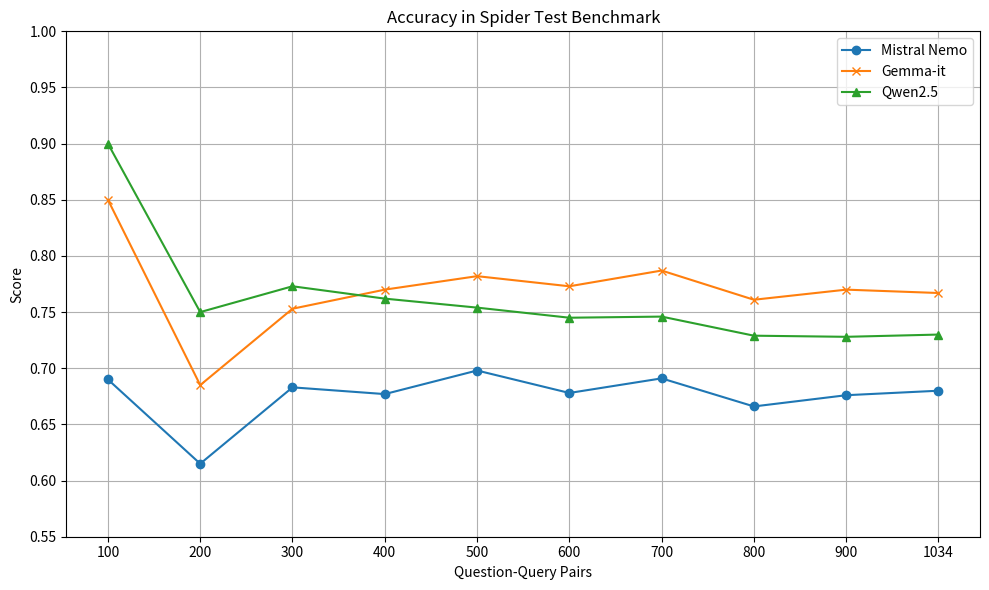
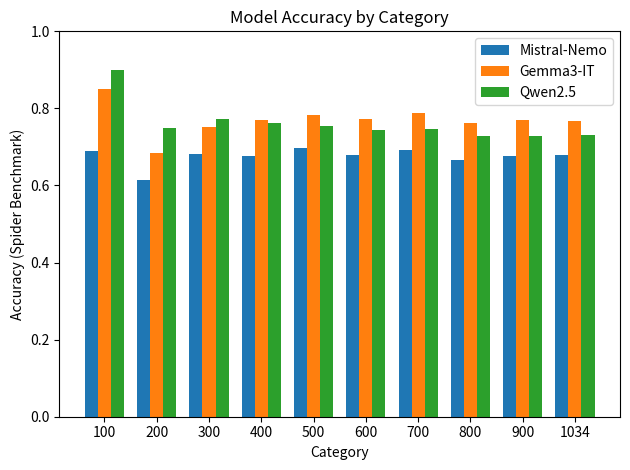

Python code for these plots, in order:
import matplotlib.pyplot as plt
import numpy as np

# Sample data
models = ['Mistral-Nemo', 'Gemma3-IT', 'Qwen2.5']
categories = ['100', '200', '300', '400', '500', '600', '700', '800', '900', '1034']

# Accuracy data (rows = models, columns = categories)
accuracy = [
    [0.690, 0.615, 0.683, 0.677, 0.698, 0.678, 0.691, 0.666, 0.676, 0.680],  # Mistral-Nemo
    [0.850, 0.685, 0.753, 0.770, 0.782, 0.773, 0.787, 0.761, 0.770, 0.767], # Gemma-it
    [0.900, 0.750, 0.773, 0.762, 0.754, 0.745, 0.746, 0.729, 0.728, 0.730],  # Qwen2.5
#    [0.940, 0.845, 0.877, 0.870, 0.870, 0.838, 0.849, 0.825, 0.823, 0.819],  # Multi Agent
]

# Create the plot
plt.figure(figsize=(10, 6))
plt.plot(categories, accuracy[0], marker='o', label='Mistral Nemo')
plt.plot(categories, accuracy[1], marker='x', label='Gemma-it')
plt.plot(categories, accuracy[2], marker='^', label='Qwen2.5')
#plt.plot(categories, accuracy[3], marker='s', label='Multi Agent')

# Customize
plt.title('Accuracy in Spider Test Benchmark')
plt.xlabel('Question-Query Pairs')
plt.ylabel('Score')
plt.ylim(0.55, 1.0)
plt.grid(True)
plt.legend()
plt.tight_layout()

# Save to file
plt.savefig('model_performance_line_chart.png', dpi=600)  # Saves at high resolution
plt.close()

print("Chart saved to 'model_performance_line_chart.png'")


# Bar chart setup
bar_width = 0.25
x = np.arange(len(categories))  # [0, 1, 2, 3]

# Plot each model's accuracy
for i, model in enumerate(models):
    plt.bar(x + i * bar_width, accuracy[i], width=bar_width, label=model)

# Axis labels and ticks
plt.xlabel('Category')
plt.ylabel('Accuracy (Spider Benchmark)')
plt.title('Model Accuracy by Category')
plt.xticks(x + bar_width, categories)
plt.ylim(0, 1.0)
plt.legend()

# Save the chart
plt.tight_layout()
plt.savefig("model_accuracy_chart.png", dpi=600)
plt.close()  # Close the plot to avoid displaying in interactive sessions

print("Chart saved as model_accuracy_chart.png")
